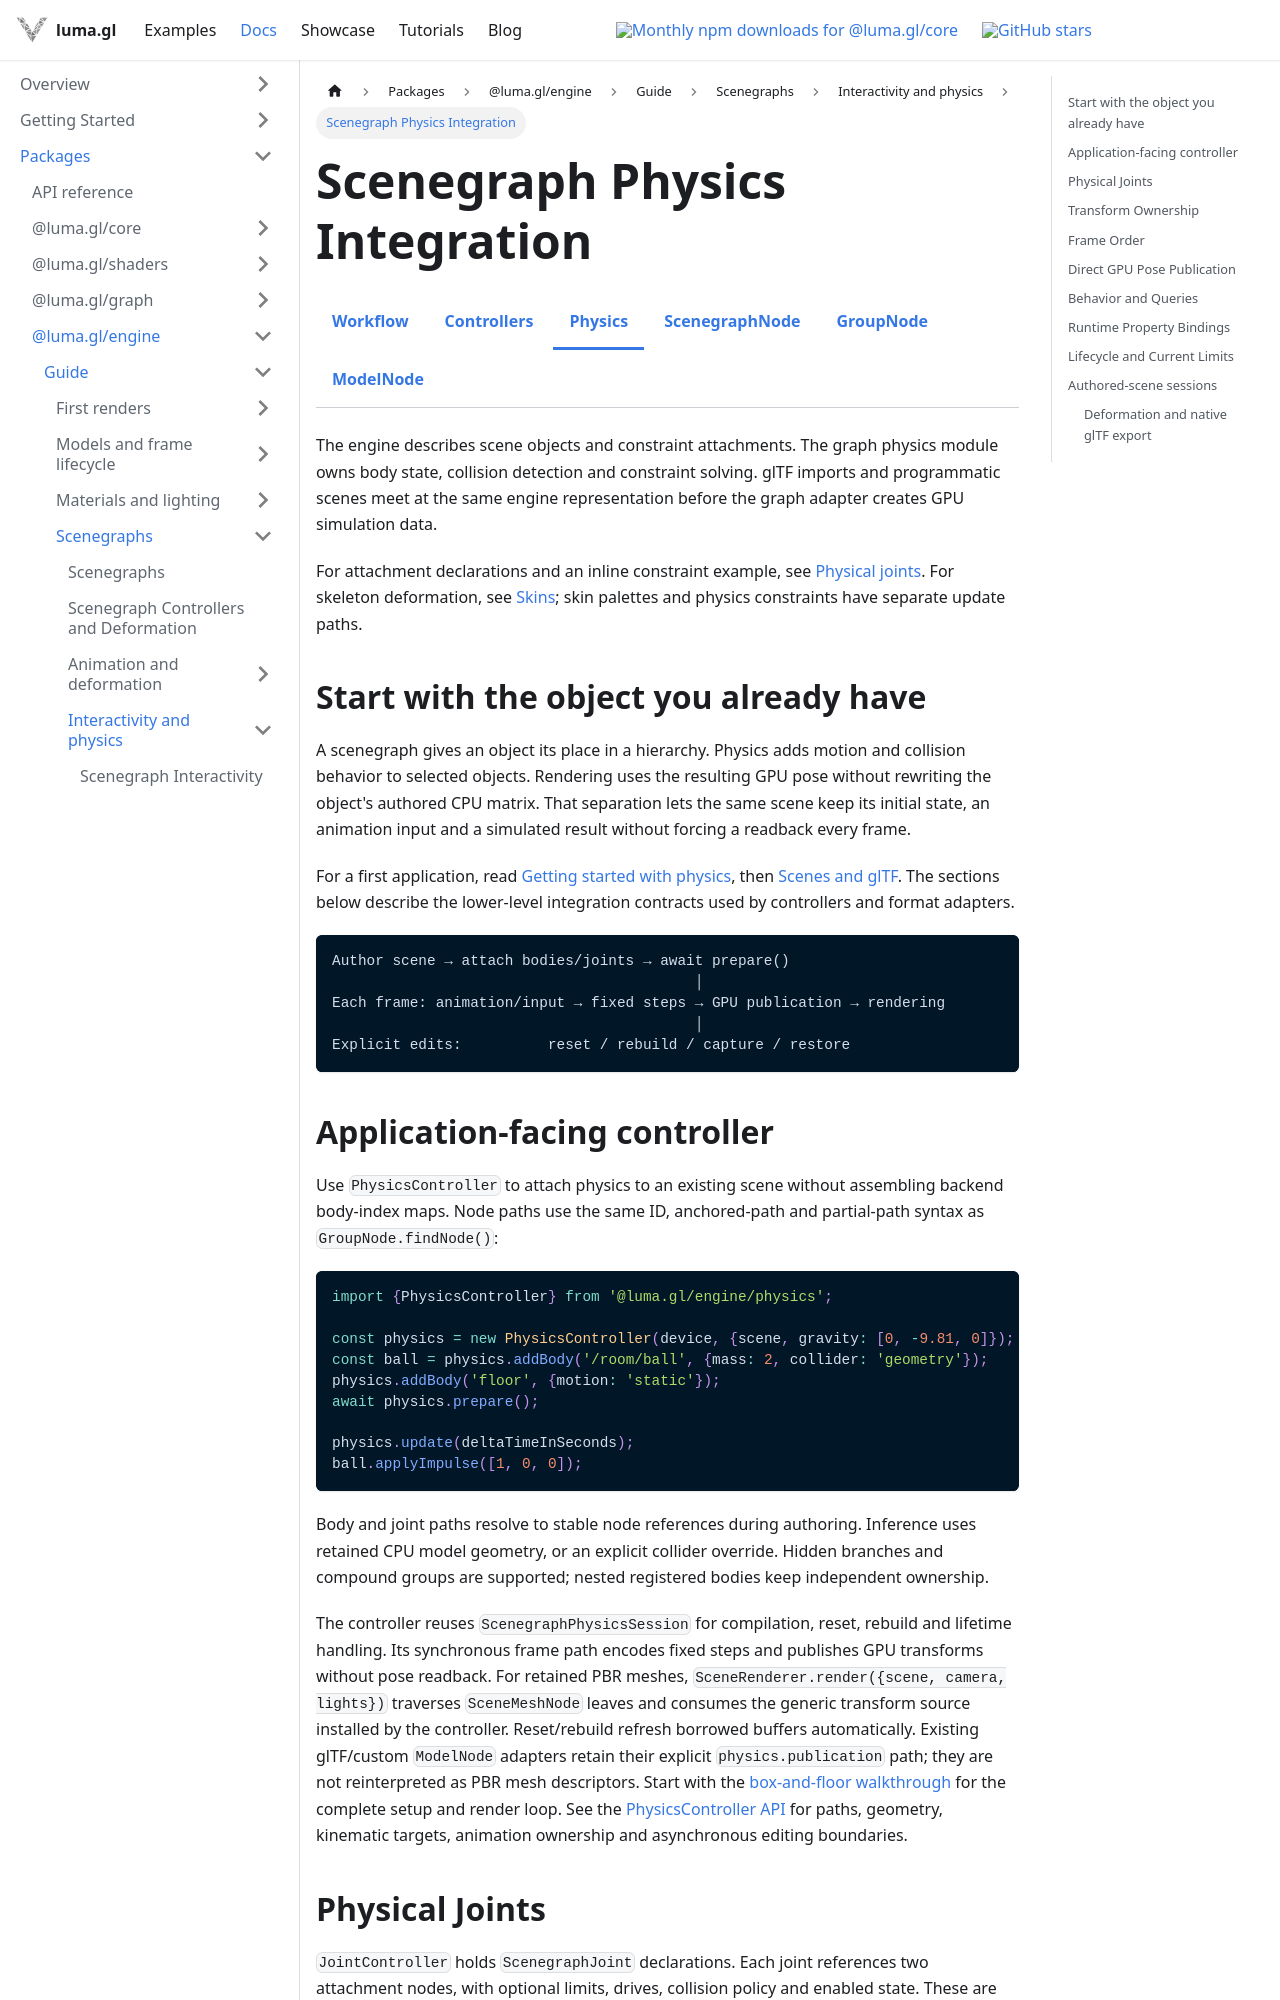

repository: visgl/luma.gl · page: next/docs/api-guide/engine/scenegraph-physics.html · generator: docusaurus

import {EngineDocsTabs} from '@site/src/components/docs/engine-docs-tabs';

# Scenegraph Physics Integration

<EngineDocsTabs group="scenegraph" active="physics" />

The engine describes scene objects and constraint attachments. The graph physics
module owns body state, collision detection and constraint solving. glTF imports and
programmatic scenes meet at the same engine representation before the graph adapter
creates GPU simulation data.

For attachment declarations and an inline constraint example, see
[Physical joints](./scenegraph-joints.mdx). For skeleton deformation, see
[Skins](./scenegraph-skins.mdx); skin palettes and physics constraints have separate update paths.

## Start with the object you already have

A scenegraph gives an object its place in a hierarchy. Physics adds motion and collision
behavior to selected objects. Rendering uses the resulting GPU pose without rewriting the
object's authored CPU matrix. That separation lets the same scene keep its initial state,
an animation input and a simulated result without forcing a readback every frame.

For a first application, read [Getting started with physics](/docs/api-guide/physics/getting-started),
then [Scenes and glTF](/docs/api-guide/physics/scenes-and-gltf). The sections below describe
the lower-level integration contracts used by controllers and format adapters.

```text
Author scene → attach bodies/joints → await prepare()
                                          │
Each frame: animation/input → fixed steps → GPU publication → rendering
                                          │
Explicit edits:          reset / rebuild / capture / restore
```

## Application-facing controller

Use `PhysicsController` to attach physics to an existing scene without assembling backend
body-index maps. Node paths use the same ID, anchored-path and partial-path syntax as
`GroupNode.findNode()`:

```ts
import {PhysicsController} from '@luma.gl/engine/physics';

const physics = new PhysicsController(device, {scene, gravity: [0, -9.81, 0]});
const ball = physics.addBody('/room/ball', {mass: 2, collider: 'geometry'});
physics.addBody('floor', {motion: 'static'});
await physics.prepare();

physics.update(deltaTimeInSeconds);
ball.applyImpulse([1, 0, 0]);
```

Body and joint paths resolve to stable node references during authoring. Inference uses
retained CPU model geometry, or an explicit collider override. Hidden branches and compound
groups are supported; nested registered bodies keep independent ownership.

The controller reuses `ScenegraphPhysicsSession` for compilation, reset, rebuild and lifetime
handling. Its synchronous frame path encodes fixed steps and publishes GPU transforms without
pose readback. For retained PBR meshes, `SceneRenderer.render({scene, camera, lights})` traverses
`SceneMeshNode` leaves and consumes the generic transform source installed by the controller.
Reset/rebuild refresh borrowed buffers automatically. Existing glTF/custom `ModelNode`
adapters retain their explicit `physics.publication` path; they are not reinterpreted as
PBR mesh descriptors. Start with the [box-and-floor walkthrough](/docs/api-guide/physics/getting-started)
for the complete setup and render loop. See the
[PhysicsController API](/docs/api-reference/engine/physics-controller) for paths, geometry,
kinematic targets, animation ownership and asynchronous editing boundaries.
